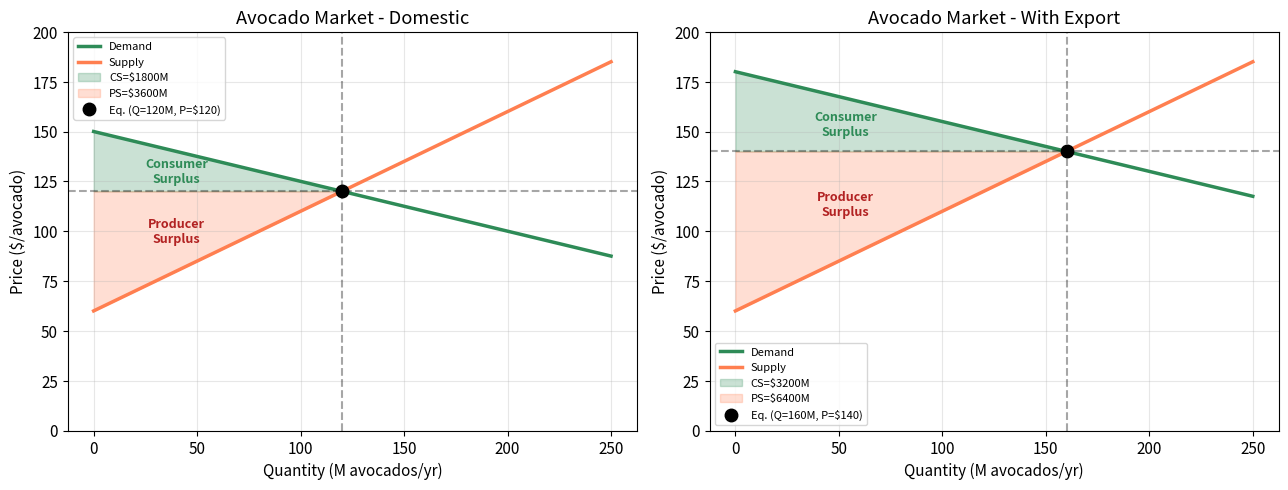

Here is the Python script that generated this plot: (Note: this script raises an exception after producing the figure.)
# Run first — loads libraries for this session
%matplotlib inline
import matplotlib.pyplot as plt
import numpy as np
plt.rcParams.update({'figure.dpi': 120, 'font.size': 11})

# Avocado domestic market
def demand_P(Q):
    'Domestic inverse demand.'
    return (600 - Q) / 4

def supply_P(Q):
    'Inverse supply.'
    return (Q + 120) / 2

def demand_export_P(Q):
    'Export inverse demand: Qd_export = 720 - 4P.'
    return (720 - Q) / 4

# Domestic equilibrium: 600 - 4P = -120 + 2P → 6P = 720 → P*=120, Q*=120
P_dom = 120
Q_dom = 120
print(f"Domestic equilibrium: P*=${P_dom}, Q*={Q_dom}M avocados")

# Domestic CS and PS
CS_dom = 0.5 * Q_dom * (demand_P(0) - P_dom)
PS_dom = 0.5 * Q_dom * (P_dom - supply_P(0))
print(f"Domestic CS: ${CS_dom:,.1f}M")
print(f"Domestic PS: ${PS_dom:,.1f}M")
print(f"Total Surplus: ${CS_dom + PS_dom:,.1f}M")

# Export equilibrium: 720 - 4P = -120 + 2P → 6P = 840 → P*=140, Q*=160
P_exp = 140
Q_exp = 160
print(f"Export equilibrium: P*=${P_exp}, Q*={Q_exp}M avocados")

CS_exp = 0.5 * (720 / 4 - P_exp) * Q_exp   # demand_export_P(0) = 180
PS_exp = 0.5 * Q_exp * (P_exp - supply_P(0))
print(f"\nExport CS: ${CS_exp:,.1f}M  (change: ${CS_exp - CS_dom:+,.1f}M)")
print(f"Export PS: ${PS_exp:,.1f}M  (change: ${PS_exp - PS_dom:+,.1f}M)")
print(f"Net welfare change: ${(CS_exp + PS_exp) - (CS_dom + PS_dom):+,.1f}M")

# Plot: domestic vs export equilibrium
Q_vals = np.linspace(0, 250, 300)

fig, (ax1, ax2) = plt.subplots(1, 2, figsize=(13, 5))

for ax, (P_star, Q_star, Pinv_d, label, cs, ps) in [
    (ax1, (P_dom, Q_dom, demand_P,        "Domestic",  CS_dom, PS_dom)),
    (ax2, (P_exp, Q_exp, demand_export_P, "With Export", CS_exp, PS_exp))]:
    Q_sh = np.linspace(0, Q_star, 300)
    ax.plot(Q_vals, Pinv_d(Q_vals), "seagreen", lw=2.5, label="Demand")
    ax.plot(Q_vals, supply_P(Q_vals), "coral", lw=2.5, label="Supply")
    ax.fill_between(Q_sh, Pinv_d(Q_sh), P_star, alpha=0.25, color="seagreen", label=f"CS=${cs:.0f}M")
    ax.fill_between(Q_sh, P_star, supply_P(Q_sh), alpha=0.25, color="coral", label=f"PS=${ps:.0f}M")

    # Triangle centroids keep the labels inside their corresponding shaded areas.
    label_x = Q_star / 3
    cs_label_y = (Pinv_d(0) + 2 * P_star) / 3
    ps_label_y = (supply_P(0) + 2 * P_star) / 3
    ax.text(label_x, cs_label_y, "Consumer\nSurplus", color="seagreen", ha="center", va="center", fontweight="bold", fontsize=9)
    ax.text(label_x, ps_label_y, "Producer\nSurplus", color="firebrick", ha="center", va="center", fontweight="bold", fontsize=9)

    ax.plot(Q_star, P_star, "ko", ms=9, zorder=5, label=f"Eq. (Q={Q_star:.0f}M, P=${P_star:.0f})")
    ax.axhline(P_star, color="black", ls="--", alpha=0.35)
    ax.axvline(Q_star, color="black", ls="--", alpha=0.35)
    ax.set_title(f"Avocado Market - {label}")
    ax.set_xlabel("Quantity (M avocados/yr)"); ax.set_ylabel("Price ($/avocado)")
    ax.set_ylim(0, 200); ax.legend(fontsize=8); ax.grid(alpha=0.3)

plt.tight_layout(); plt.show()

# D.1 - Challenge: domestic welfare after the export shock with SymPy
import sympy as sp

Q_sym = sp.symbols('Q', nonnegative=True)
P_export_sym = sp.Integer(P_exp)
demand_expr = (600 - Q_sym) / 4
supply_expr = (Q_sym + 120) / 2

Q_domestic_at_export_price = 600 - 4 * P_export_sym

# TODO: Use sp.integrate() to calculate domestic-only consumer surplus at P_exp.
# CS_domestic_after_export_sym = ...

# TODO: Calculate producer surplus at the export equilibrium, then domestic-only welfare.
# PS_after_export_sym = ...
# domestic_welfare_after_export_sym = ...

# TODO: Print your values and compare them with CS_dom and CS_dom + PS_dom.
